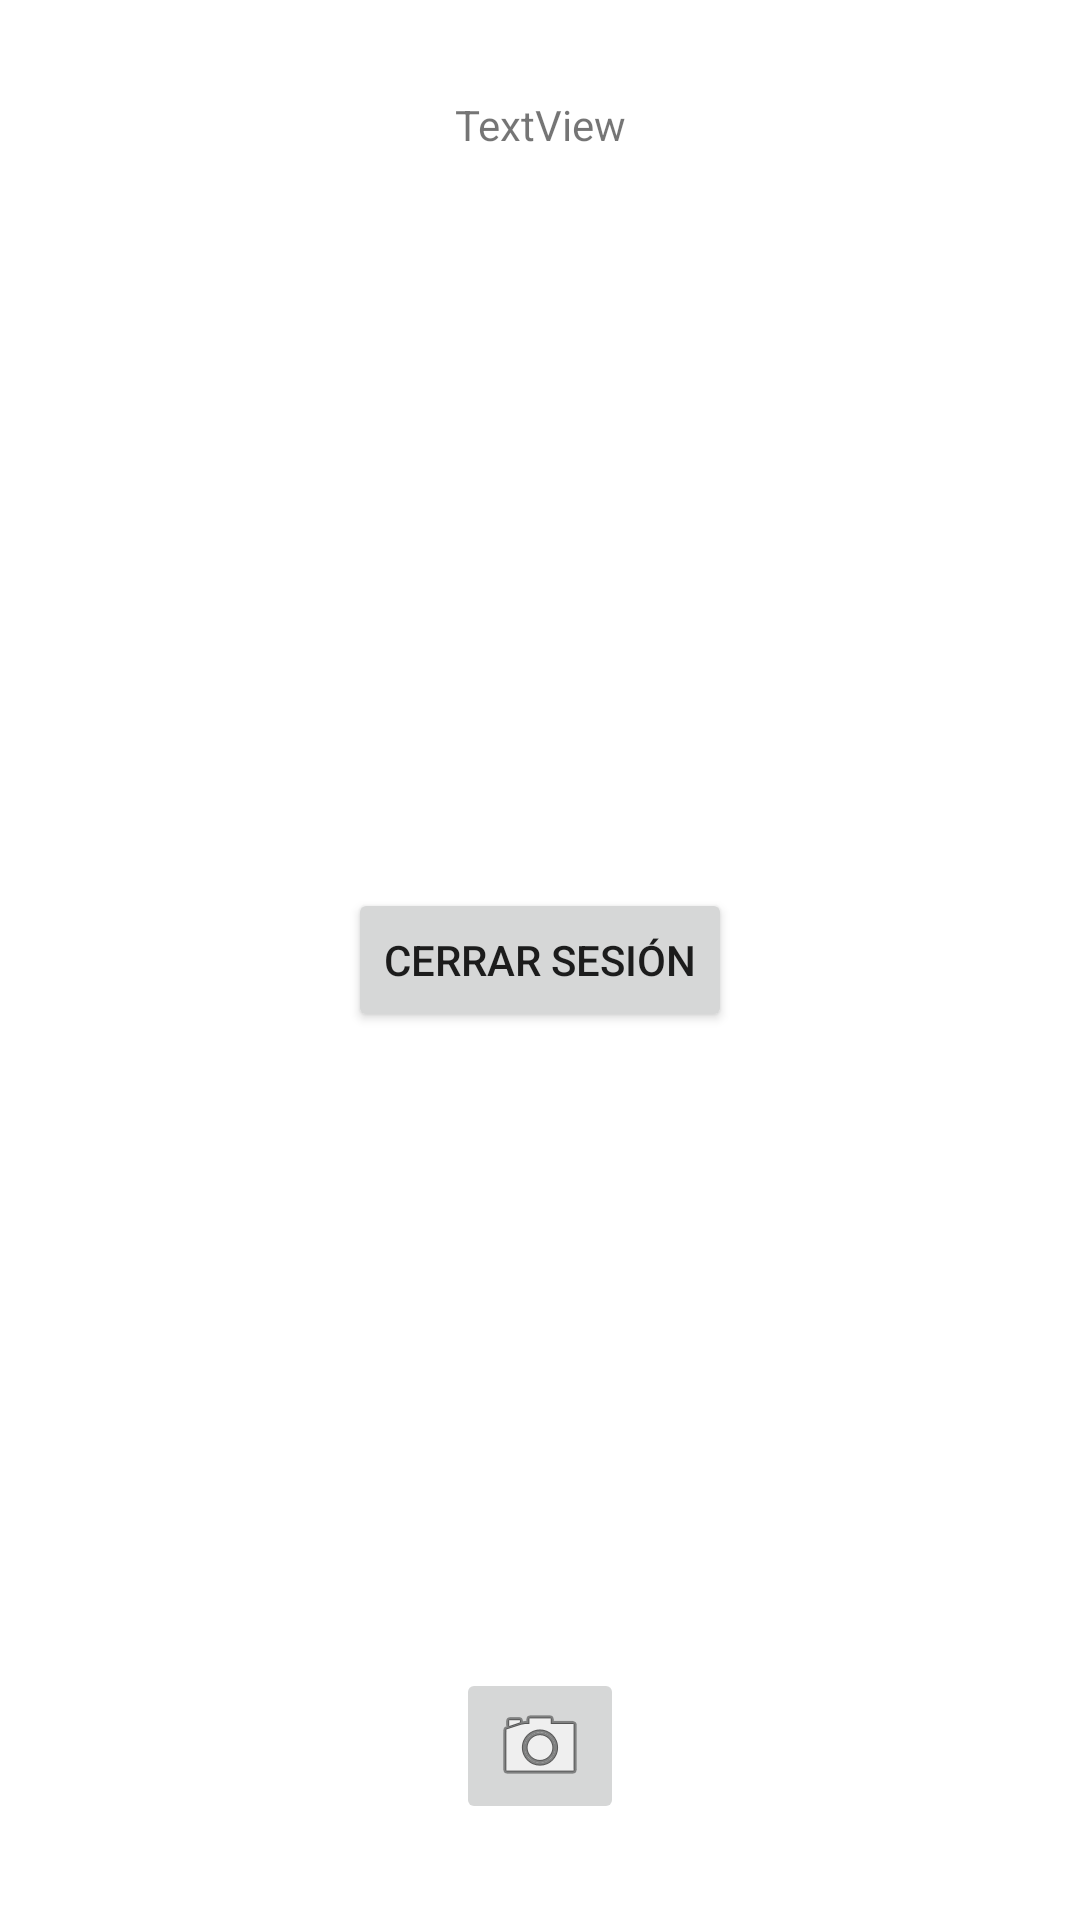

The Android layout XML behind this screen, and the referenced resources:
<!-- AndroidManifest.xml: application theme Theme.AppDeportiva -->
<!-- res/layout/activity_home.xml -->
<?xml version="1.0" encoding="utf-8"?>
<androidx.constraintlayout.widget.ConstraintLayout xmlns:android="http://schemas.android.com/apk/res/android"
    xmlns:app="http://schemas.android.com/apk/res-auto"
    xmlns:tools="http://schemas.android.com/tools"
    android:layout_width="match_parent"
    android:layout_height="match_parent"
    tools:context=".HomeActivity">

    <Button
        android:id="@+id/logoutbutton"
        android:layout_width="wrap_content"
        android:layout_height="wrap_content"
        android:text="Cerrar Sesión"
        app:layout_constraintBottom_toBottomOf="parent"
        app:layout_constraintEnd_toEndOf="parent"
        app:layout_constraintStart_toStartOf="parent"
        app:layout_constraintTop_toTopOf="parent" />

    <TextView
        android:id="@+id/emailtextView"
        android:layout_width="wrap_content"
        android:layout_height="wrap_content"
        android:layout_marginTop="32dp"
        android:text="TextView"
        app:layout_constraintEnd_toEndOf="parent"
        app:layout_constraintStart_toStartOf="parent"
        app:layout_constraintTop_toTopOf="parent" />

    <ImageButton
        android:id="@+id/imageButton"
        android:layout_width="wrap_content"
        android:layout_height="wrap_content"
        android:layout_marginBottom="32dp"
        app:layout_constraintBottom_toBottomOf="parent"
        app:layout_constraintEnd_toEndOf="parent"
        app:layout_constraintStart_toStartOf="parent"
        app:srcCompat="@android:drawable/ic_menu_camera" />

</androidx.constraintlayout.widget.ConstraintLayout>
<!-- resources referenced by this layout -->
<resources>
  <style name="Theme.AppDeportiva" parent="Theme.MaterialComponents.DayNight.DarkActionBar">
          
          <item name="colorPrimary">@color/purple_500</item>
          <item name="colorPrimaryVariant">@color/purple_700</item>
          <item name="colorOnPrimary">@color/white</item>
          
          <item name="colorSecondary">@color/teal_200</item>
          <item name="colorSecondaryVariant">@color/teal_700</item>
          <item name="colorOnSecondary">@color/black</item>
          
          <item name="android:statusBarColor" tools:targetApi="l">?attr/colorPrimaryVariant</item>
          
      </style>
  <!-- not gathered from this repository: default colours our renderer supplied (Android Studio template values) -->
  <color name="purple_500">#FF6200EE</color>
  <color name="purple_700">#FF3700B3</color>
  <color name="teal_200">#FF03DAC5</color>
  <color name="teal_700">#FF018786</color>
  <color name="black">#FF000000</color>
  <color name="white">#FFFFFFFF</color>
</resources>
